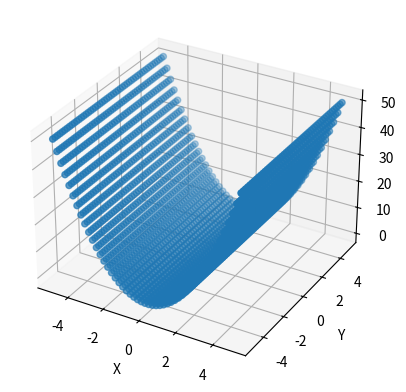

This figure's Python source:
import matplotlib.pyplot as plt
import numpy as np

fig = plt.figure()
ax = fig.add_subplot(111,projection='3d')


x = np.linspace(-5,5,50)
y = np.linspace(-5,5,50)

X,Y = np.meshgrid(x,y)
Z = X**2 + X**2
print(X)
print(Y)
fig = plt.figure()
ax = fig.add_subplot(111, projection="3d")

ax.scatter(X, Y, Z)

ax.set_xlabel("X")
ax.set_ylabel("Y")
ax.set_zlabel("Z")

plt.show()
